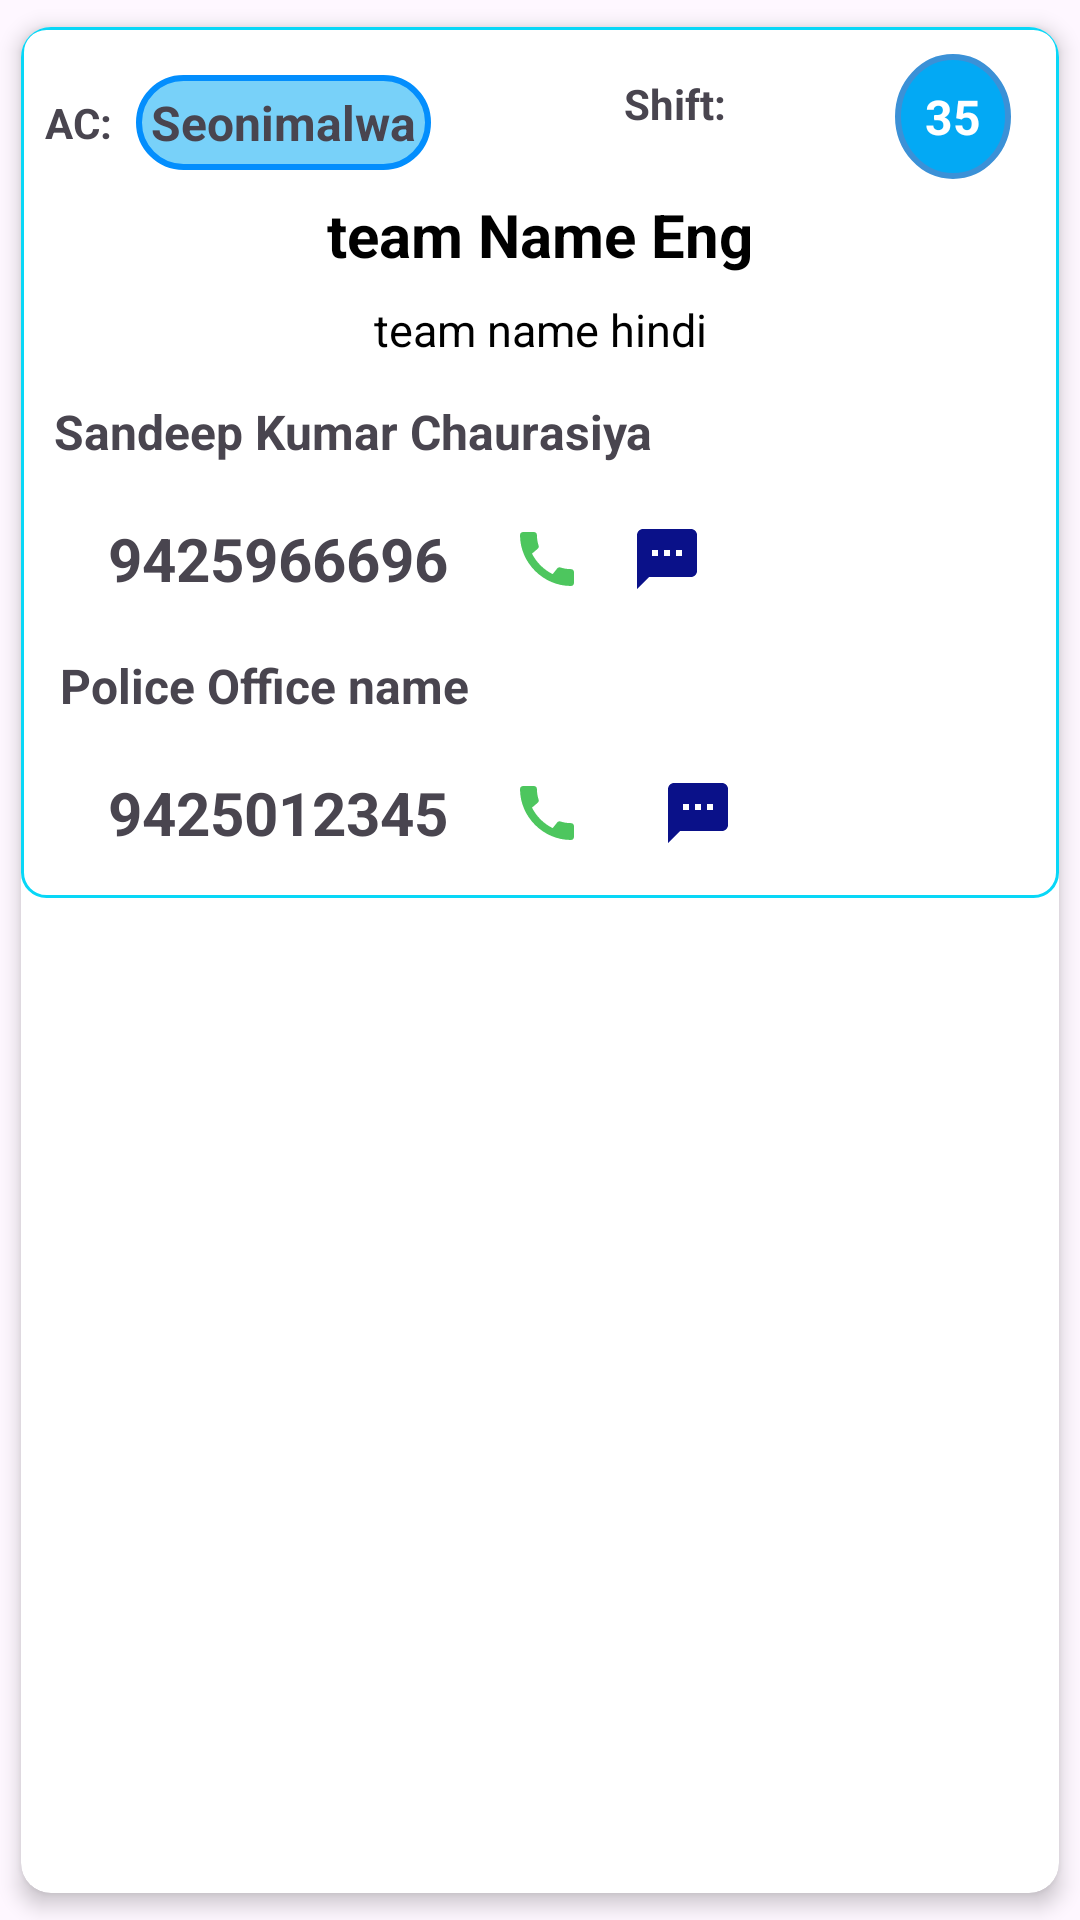

Layout XML and referenced resources for this Android screen:
<!-- AndroidManifest.xml: application theme Theme.EContacts -->
<!-- res/layout/sector_items.xml -->
<?xml version="1.0" encoding="utf-8"?>
<androidx.cardview.widget.CardView xmlns:android="http://schemas.android.com/apk/res/android"
    xmlns:app="http://schemas.android.com/apk/res-auto"
    xmlns:tools="http://schemas.android.com/tools"
    android:layout_width="match_parent"
    android:layout_height="wrap_content"
    android:textAlignment="center"
    app:cardCornerRadius="10dp"
    app:cardElevation="4dp"
    app:cardUseCompatPadding="true">

    <androidx.constraintlayout.widget.ConstraintLayout
        android:layout_width="match_parent"
        android:layout_height="wrap_content"
        android:background="@drawable/nodal_border"
        android:paddingBottom="10dp">


        <TextView
            android:id="@+id/police_station_name_eng_tv"
            android:layout_width="0dp"
            android:layout_height="wrap_content"
            android:layout_marginStart="16dp"
            android:layout_marginTop="8dp"

            android:layout_marginEnd="16dp"
            android:paddingHorizontal="10dp"
            android:text="team Name Eng"
            android:textAlignment="center"
            android:textColor="#000000"
            android:textSize="20sp"
            android:textStyle="bold"
            app:layout_constraintEnd_toEndOf="parent"
            app:layout_constraintStart_toStartOf="parent"
            app:layout_constraintTop_toBottomOf="@+id/assembly_tv" />

        <TextView
            android:id="@+id/police_station_name_hitv"
            android:layout_width="0dp"
            android:layout_height="wrap_content"
            android:layout_marginTop="8dp"
            android:text="team name hindi"
            android:textAlignment="center"
            android:textColor="#000000"
            android:textSize="15sp"
            app:layout_constraintEnd_toEndOf="@+id/police_station_name_eng_tv"
            app:layout_constraintStart_toStartOf="@+id/police_station_name_eng_tv"
            app:layout_constraintTop_toBottomOf="@+id/police_station_name_eng_tv"
            app:layout_wrapBehaviorInParent="included" />

        <TextView
            android:id="@+id/assembly_tv"
            android:layout_width="wrap_content"
            android:layout_height="wrap_content"
            android:layout_marginStart="8dp"
            android:layout_marginTop="16dp"
            android:background="@drawable/rectangle_background"
            android:padding="5dp"
            android:text="Seonimalwa"
            android:textSize="16sp"
            android:textStyle="bold"
            app:layout_constraintStart_toEndOf="@+id/left_label_tv"
            app:layout_constraintTop_toTopOf="parent" />

        <TextView
            android:id="@+id/shift_tv"
            android:layout_width="0dp"
            android:layout_height="wrap_content"
            android:layout_marginEnd="16dp"
            android:background="@drawable/number_background"
            android:padding="10dp"
            android:text="35"
            android:textColor="#FFFFFF"
            android:textSize="16sp"
            android:textStyle="bold"
            app:flow_horizontalAlign="center"
            app:layout_constraintBottom_toBottomOf="@+id/right_lable_tv"
            app:layout_constraintEnd_toEndOf="parent"
            app:layout_constraintTop_toTopOf="@+id/right_lable_tv"
            app:layout_constraintVertical_bias="0.322" />

        <TextView
            android:id="@+id/officer_name_tv"
            android:layout_width="0dp"
            android:layout_height="wrap_content"
            android:layout_marginStart="8dp"
            android:layout_marginTop="8dp"
            android:layout_marginEnd="8dp"
            android:paddingHorizontal="3dp"
            android:paddingVertical="5dp"
            android:text="Sandeep Kumar Chaurasiya"
            android:textAlignment="textStart"
            android:textSize="16sp"
            android:textStyle="bold"
            app:layout_constraintEnd_toEndOf="parent"
            app:layout_constraintHorizontal_bias="1.0"
            app:layout_constraintStart_toStartOf="parent"
            app:layout_constraintTop_toBottomOf="@+id/police_station_name_hitv"
            app:layout_wrapBehaviorInParent="included" />

        <TextView
            android:id="@+id/officer_mobile_tv"
            android:layout_width="0dp"
            android:layout_height="wrap_content"
            android:layout_marginStart="16dp"
            android:layout_marginTop="8dp"
            android:padding="5dp"
            android:text="9425966696"
            android:textSize="20sp"
            android:textStyle="bold"
            app:layout_constraintStart_toStartOf="@+id/officer_name_tv"
            app:layout_constraintTop_toBottomOf="@+id/officer_name_tv" />

        <ImageView
            android:id="@+id/call_img_officer"
            android:layout_width="wrap_content"
            android:layout_height="wrap_content"
            android:layout_marginStart="16dp"
            app:layout_constraintBottom_toBottomOf="@+id/officer_mobile_tv"
            app:layout_constraintStart_toEndOf="@+id/officer_mobile_tv"
            app:layout_constraintTop_toTopOf="@+id/officer_mobile_tv"
            app:srcCompat="@drawable/baseline_call_24" />

        <TextView
            android:id="@+id/police_office_name_tv"
            android:layout_width="0dp"
            android:layout_height="wrap_content"
            android:layout_marginStart="8dp"
            android:layout_marginTop="8dp"
            android:layout_marginEnd="16dp"
            android:padding="5dp"
            android:text="Police Office name"
            android:textSize="16sp"
            android:textStyle="bold"
            app:layout_constraintEnd_toEndOf="parent"
            app:layout_constraintStart_toStartOf="parent"
            app:layout_constraintTop_toBottomOf="@+id/officer_mobile_tv" />

        <TextView
            android:id="@+id/police_mobile_tv"
            android:layout_width="wrap_content"
            android:layout_height="wrap_content"
            android:layout_marginStart="16dp"
            android:layout_marginTop="8dp"
            android:padding="5dp"
            android:text="9425012345"
            android:textSize="20sp"
            android:textStyle="bold"
            app:layout_constraintEnd_toEndOf="@+id/police_office_name_tv"
            app:layout_constraintHorizontal_bias="0.0"
            app:layout_constraintStart_toStartOf="@+id/police_office_name_tv"
            app:layout_constraintTop_toBottomOf="@+id/police_office_name_tv" />

        <ImageView
            android:id="@+id/call_img_police"
            android:layout_width="wrap_content"
            android:layout_height="wrap_content"
            android:layout_marginStart="16dp"
            android:layout_marginEnd="16dp"
            app:layout_constraintBottom_toBottomOf="@+id/police_mobile_tv"
            app:layout_constraintEnd_toEndOf="parent"
            app:layout_constraintHorizontal_bias="0.0"
            app:layout_constraintStart_toEndOf="@+id/police_mobile_tv"
            app:layout_constraintTop_toTopOf="@+id/police_mobile_tv"
            app:srcCompat="@drawable/baseline_call_24" />

        <TextView
            android:id="@+id/left_label_tv"
            android:layout_width="wrap_content"
            android:layout_height="wrap_content"
            android:layout_marginStart="8dp"
            android:text="AC:"
            android:textStyle="bold"
            app:layout_constraintBottom_toBottomOf="@+id/assembly_tv"
            app:layout_constraintStart_toStartOf="parent"
            app:layout_constraintTop_toTopOf="@+id/assembly_tv" />

        <TextView
            android:id="@+id/right_lable_tv"
            android:layout_width="wrap_content"
            android:layout_height="wrap_content"
            android:layout_marginStart="8dp"
            android:layout_marginTop="16dp"
            android:text="Shift:"
            android:textStyle="bold"
            app:layout_constraintEnd_toStartOf="@+id/shift_tv"
            app:layout_constraintStart_toEndOf="@+id/assembly_tv"
            app:layout_constraintTop_toTopOf="parent" />

        <ImageView
            android:id="@+id/sms_img_officer"
            android:layout_width="wrap_content"
            android:layout_height="wrap_content"
            android:layout_marginStart="16dp"
            app:layout_constraintBottom_toBottomOf="@+id/call_img_officer"
            app:layout_constraintStart_toEndOf="@+id/call_img_officer"
            app:layout_constraintTop_toTopOf="@+id/call_img_officer"
            app:srcCompat="@drawable/baseline_sms_24" />

        <ImageView
            android:id="@+id/sms_img_police"
            android:layout_width="wrap_content"
            android:layout_height="wrap_content"
            android:layout_marginStart="16dp"
            android:layout_marginEnd="16dp"
            app:layout_constraintBottom_toBottomOf="@+id/call_img_police"
            app:layout_constraintEnd_toEndOf="parent"
            app:layout_constraintHorizontal_bias="0.1"
            app:layout_constraintStart_toEndOf="@+id/call_img_police"
            app:layout_constraintTop_toTopOf="@+id/call_img_police"
            app:srcCompat="@drawable/baseline_sms_24" />

        <ImageView
            android:id="@+id/whatsapp_img_officer"
            android:layout_width="24dp"
            android:layout_height="24dp"
            android:layout_marginStart="16dp"
            app:layout_constraintBottom_toBottomOf="@+id/sms_img_officer"
            app:layout_constraintStart_toEndOf="@+id/sms_img_officer"
            app:layout_constraintTop_toTopOf="@+id/sms_img_officer"
            app:srcCompat="@drawable/whatsapp" />

        <ImageView
            android:id="@+id/whatsapp_img_police"
            android:layout_width="24dp"
            android:layout_height="24dp"
            android:layout_marginStart="16dp"
            app:layout_constraintBottom_toBottomOf="@+id/sms_img_police"
            app:layout_constraintStart_toEndOf="@+id/sms_img_police"
            app:layout_constraintTop_toTopOf="@+id/sms_img_police"
            app:srcCompat="@drawable/whatsapp" />

        <ImageView
            android:id="@+id/share_img_officer"
            android:layout_width="24dp"
            android:layout_height="24dp"
            android:layout_marginStart="16dp"
            android:layout_marginEnd="8dp"
            app:layout_constraintBottom_toBottomOf="@+id/whatsapp_img_officer"
            app:layout_constraintEnd_toEndOf="parent"
            app:layout_constraintStart_toEndOf="@+id/whatsapp_img_officer"
            app:layout_constraintTop_toTopOf="@+id/whatsapp_img_officer"
            app:srcCompat="@drawable/share" />

        <ImageView
            android:id="@+id/share_img_police"
            android:layout_width="24dp"
            android:layout_height="24dp"
            android:layout_marginStart="16dp"
            android:layout_marginEnd="16dp"
            app:layout_constraintBottom_toBottomOf="@+id/whatsapp_img_police"
            app:layout_constraintEnd_toEndOf="parent"
            app:layout_constraintStart_toEndOf="@+id/whatsapp_img_police"
            app:layout_constraintTop_toTopOf="@+id/whatsapp_img_police"
            app:srcCompat="@drawable/share" />
    </androidx.constraintlayout.widget.ConstraintLayout>


</androidx.cardview.widget.CardView>
<!-- resources referenced by this layout -->
<resources>
  <!-- drawable baseline_call_24 (drawable) -->
  <vector android:height="24dp" android:tint="#4DC65E"
      android:viewportHeight="24" android:viewportWidth="24"
      android:width="24dp" xmlns:android="http://schemas.android.com/apk/res/android">
      <path android:fillColor="@android:color/white" android:pathData="M20.01,15.38c-1.23,0 -2.42,-0.2 -3.53,-0.56 -0.35,-0.12 -0.74,-0.03 -1.01,0.24l-1.57,1.97c-2.83,-1.35 -5.48,-3.9 -6.89,-6.83l1.95,-1.66c0.27,-0.28 0.35,-0.67 0.24,-1.02 -0.37,-1.11 -0.56,-2.3 -0.56,-3.53 0,-0.54 -0.45,-0.99 -0.99,-0.99H4.19C3.65,3 3,3.24 3,3.99 3,13.28 10.73,21 20.01,21c0.71,0 0.99,-0.63 0.99,-1.18v-3.45c0,-0.54 -0.45,-0.99 -0.99,-0.99z"/>
  </vector>
  <!-- drawable baseline_sms_24 (drawable) -->
  <vector android:height="24dp" android:tint="#0A1189"
      android:viewportHeight="24" android:viewportWidth="24"
      android:width="24dp" xmlns:android="http://schemas.android.com/apk/res/android">
      <path android:fillColor="@android:color/white" android:pathData="M20,2L4,2c-1.1,0 -1.99,0.9 -1.99,2L2,22l4,-4h14c1.1,0 2,-0.9 2,-2L22,4c0,-1.1 -0.9,-2 -2,-2zM9,11L7,11L7,9h2v2zM13,11h-2L11,9h2v2zM17,11h-2L15,9h2v2z"/>
  </vector>
  <!-- drawable nodal_border (drawable) -->
  <shape xmlns:android="http://schemas.android.com/apk/res/android" android:shape="rectangle" >
      <solid android:color="#0FFFFFFF" />
      <stroke
          android:width="1dp"
          android:color="#08D7F7"/>
  
      <corners android:radius="8dp" />
  </shape>
  <!-- drawable number_background (drawable) -->
  <?xml version="1.0" encoding="utf-8"?>
  <selector xmlns:android="http://schemas.android.com/apk/res/android">
      <item>
  
          <shape android:shape="oval">
              <solid android:color="#03A9F4"/>
              <stroke android:color="#3b91d7" android:width="2dp"/>
              
              <size android:width="30dp" android:height="30dp"/>
          </shape>
      </item>
  </selector>
  <!-- drawable rectangle_background (drawable) -->
  <?xml version="1.0" encoding="UTF-8"?>
  <shape xmlns:android="http://schemas.android.com/apk/res/android" android:id="@+id/listview_background_shape">
      <stroke android:width="2dp" android:color="#038EFD" />
      <padding android:left="2dp"
          android:top="2dp"
          android:right="2dp"
          android:bottom="2dp" />
      <corners android:radius="15dp" />
      <solid android:color="#8803A9F4" />
  </shape>
  <style name="Theme.EContacts" parent="Base.Theme.EContacts" />
  <style name="Base.Theme.EContacts" parent="Theme.Material3.DayNight.NoActionBar">
          
           <item name="colorPrimary"> #097EE4 </item>
      </style>
</resources>
